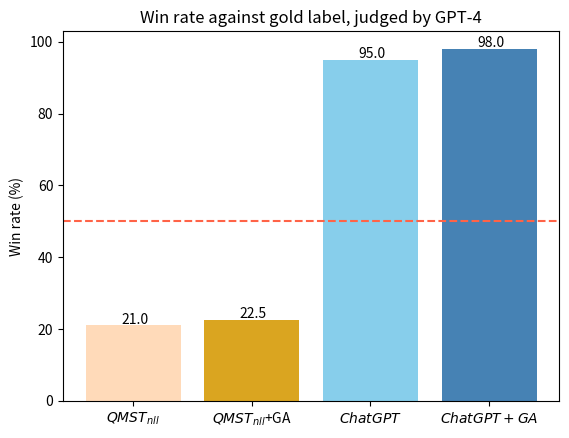

Recreate this plot in Python.
import matplotlib.pyplot as plt

fig, ax = plt.subplots()

fruits = [r'$QMST_{nll}$', r'$QMST_{nll}$+GA', r'$ChatGPT$', r'$ChatGPT+GA$']
counts = [21.0, 22.5, 95.0, 98.0]
bar_labels = ['peachpuff', 'goldenrod', 'skyblue', 'steelblue']
bar_colors = ['peachpuff', 'goldenrod', 'skyblue', 'steelblue']

ax.bar(fruits, counts, label=bar_labels, color=bar_colors)

ax.set_ylabel('Win rate (%)')
ax.set_title('Win rate against gold label, judged by GPT-4')
for index, value in enumerate(counts):
    plt.text(index-0.1,value+0.5,value)
plt.axhline(y=50, color='tomato', linestyle='dashed')
plt.savefig("./Figure_1.png")
plt.show()
